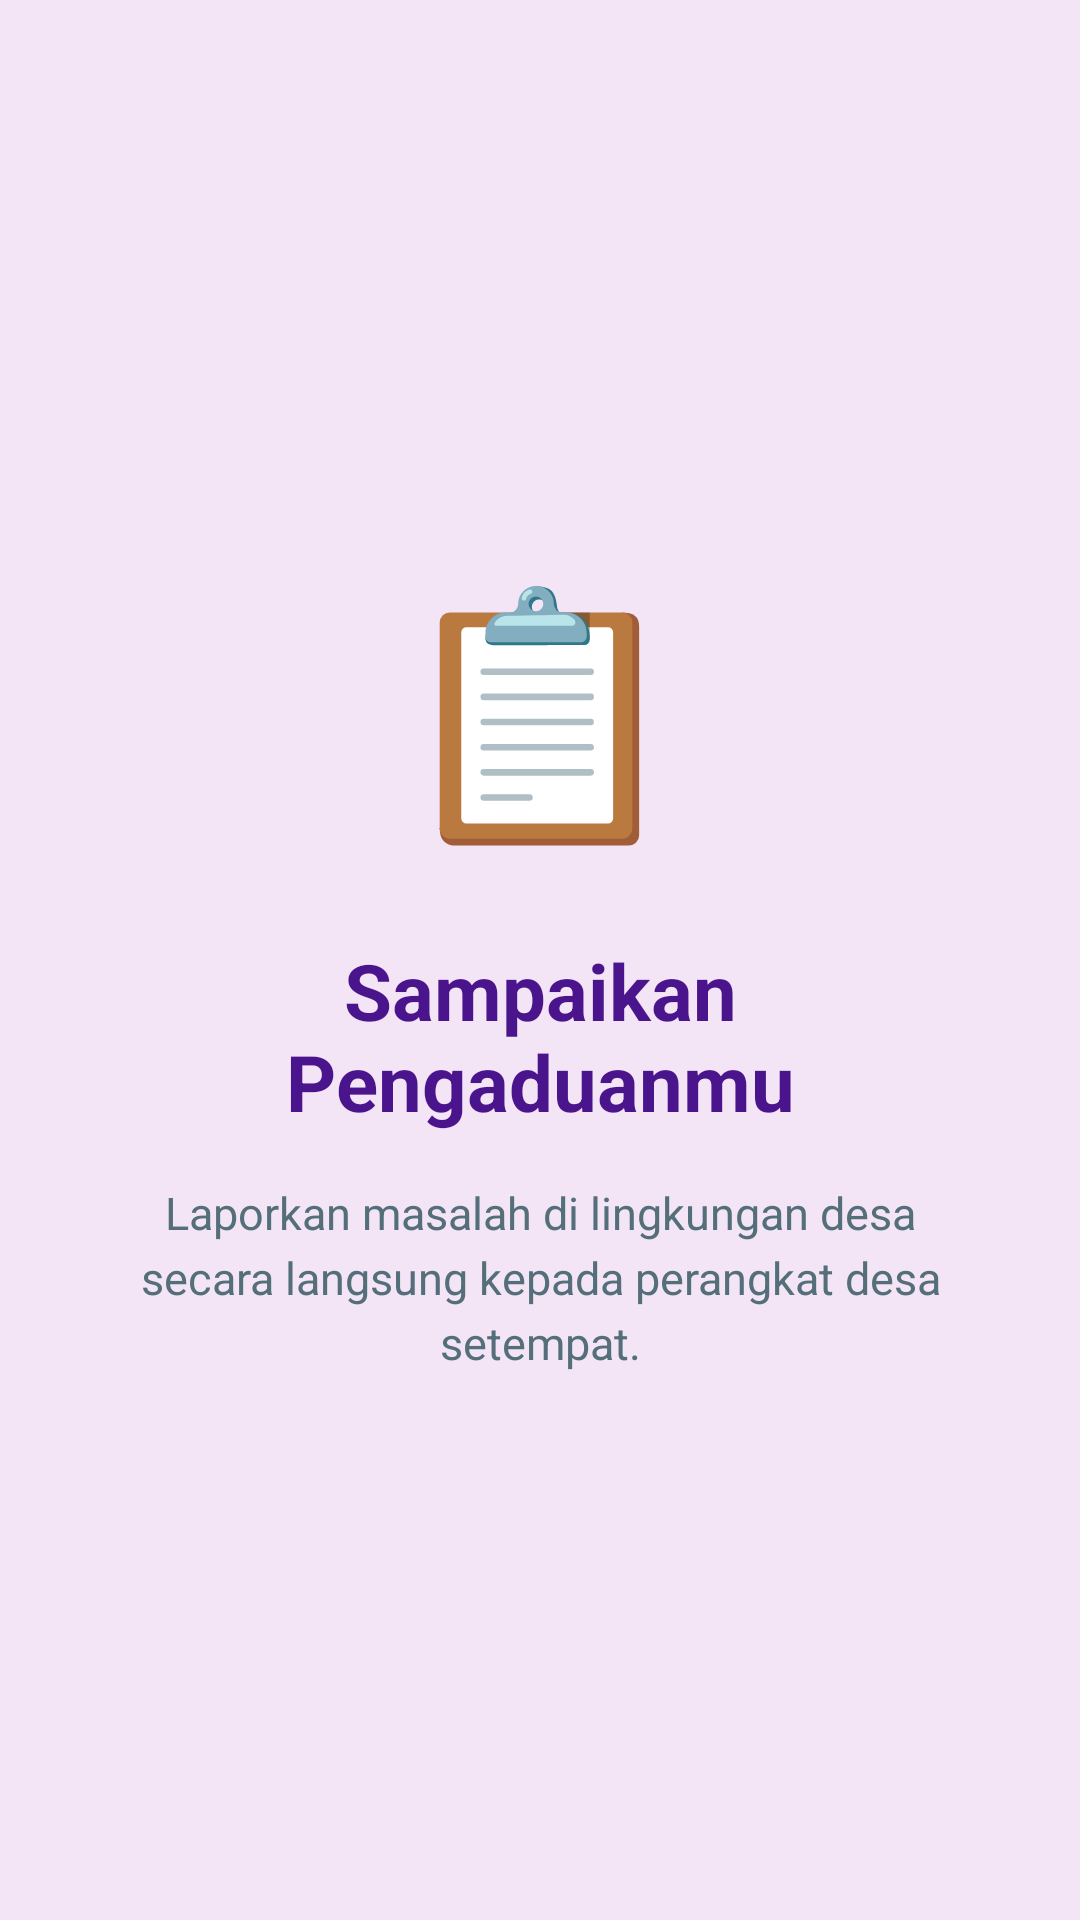

Here is an Android app screen rendered from its layout file. Give the layout XML and the strings, colors and styles it references.
<!-- AndroidManifest.xml: application theme Theme.Demegflower -->
<!-- res/layout/fragment_onboarding2.xml -->
<?xml version="1.0" encoding="utf-8"?>
<LinearLayout xmlns:android="http://schemas.android.com/apk/res/android"
    android:layout_width="match_parent"
    android:layout_height="match_parent"
    android:orientation="vertical"
    android:gravity="center"
    android:background="#F3E5F5"
    android:padding="32dp">

    <TextView
        android:layout_width="wrap_content"
        android:layout_height="wrap_content"
        android:text="📋"
        android:textSize="80sp"
        android:layout_marginBottom="24dp" />

    <TextView
        android:layout_width="wrap_content"
        android:layout_height="wrap_content"
        android:text="Sampaikan Pengaduanmu"
        android:textSize="26sp"
        android:textStyle="bold"
        android:textColor="#4A148C"
        android:gravity="center"
        android:layout_marginBottom="16dp" />

    <TextView
        android:layout_width="wrap_content"
        android:layout_height="wrap_content"
        android:text="Laporkan masalah di lingkungan desa secara langsung kepada perangkat desa setempat."
        android:textSize="15sp"
        android:textColor="#546E7A"
        android:gravity="center"
        android:lineSpacingExtra="4dp" />

</LinearLayout>
<!-- resources referenced by this layout -->
<resources>
  <style name="Theme.Demegflower" parent="Base.Theme.Demegflower" />
  <style name="Base.Theme.Demegflower" parent="Theme.Material3.DayNight.NoActionBar">
          
          
      </style>
</resources>
